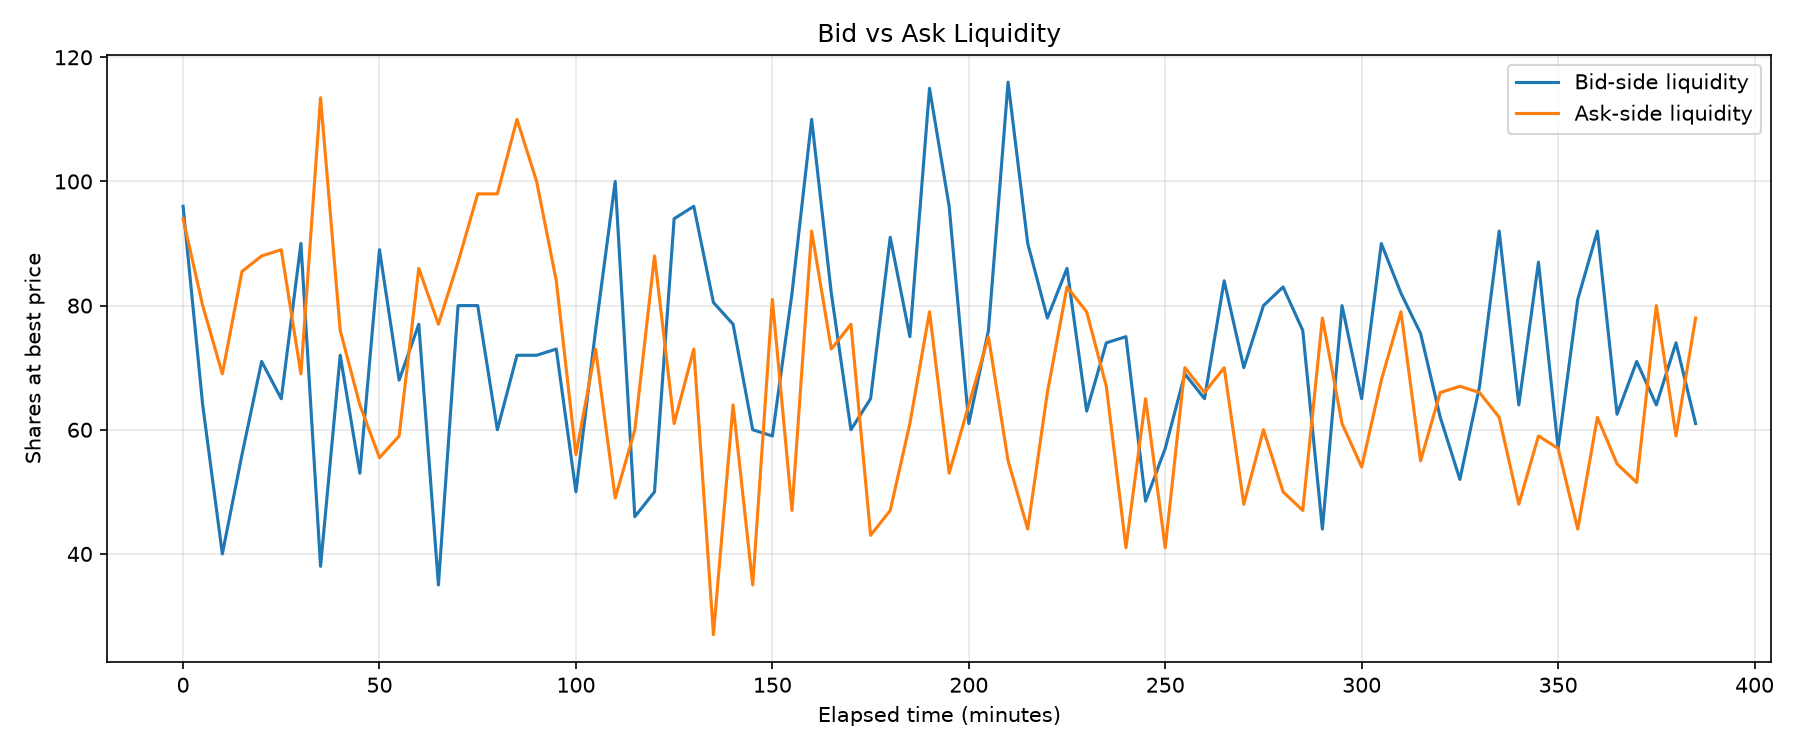

Source data for this figure (header and first rows):
interval, bid_qty, ask_qty
0.0, 96.0, 94.0
5.0, 64.0, 80.0
10.0, 40.0, 69.0
15.0, 56.0, 85.5
20.0, 71.0, 88.0
25.0, 65.0, 89.0
30.0, 90.0, 69.0
35.0, 38.0, 113.5
40.0, 72.0, 76.0
45.0, 53.0, 64.0
50.0, 89.0, 55.5
55.0, 68.0, 59.0
60.0, 77.0, 86.0
65.0, 35.0, 77.0
70.0, 80.0, 87.0
75.0, 80.0, 98.0
80.0, 60.0, 98.0
85.0, 72.0, 110.0
90.0, 72.0, 100.0
95.0, 73.0, 84.0
100.0, 50.0, 56.0
105.0, 76.0, 73.0
110.0, 100.0, 49.0
115.0, 46.0, 60.0
120.0, 50.0, 88.0
125.0, 94.0, 61.0
130.0, 96.0, 73.0
135.0, 80.5, 27.0
140.0, 77.0, 64.0
145.0, 60.0, 35.0
150.0, 59.0, 81.0
155.0, 82.0, 47.0
160.0, 110.0, 92.0
165.0, 82.0, 73.0
170.0, 60.0, 77.0
175.0, 65.0, 43.0
180.0, 91.0, 47.0
185.0, 75.0, 61.0
190.0, 115.0, 79.0
195.0, 96.0, 53.0
200.0, 61.0, 64.0
205.0, 76.0, 75.0
210.0, 116.0, 55.0
215.0, 90.0, 44.0
220.0, 78.0, 66.0
225.0, 86.0, 83.0
230.0, 63.0, 79.0
235.0, 74.0, 67.0
240.0, 75.0, 41.0
245.0, 48.5, 65.0
250.0, 57.0, 41.0
255.0, 69.0, 70.0
260.0, 65.0, 66.0
265.0, 84.0, 70.0
270.0, 70.0, 48.0
275.0, 80.0, 60.0
280.0, 83.0, 50.0
285.0, 76.0, 47.0
290.0, 44.0, 78.0
295.0, 80.0, 61.0
... 18 more rows
